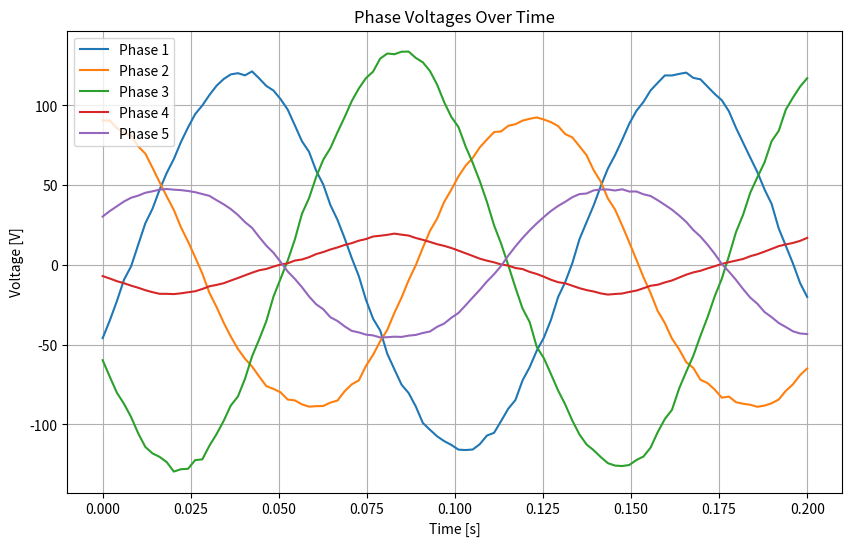

Python code for this plot:
from dataclasses import dataclass
import matplotlib.pyplot as plt

import numpy as np


import numpy as np
from dataclasses import dataclass

# --- Databurkar ---

@dataclass
class Geometry:
    """Physical Dimensions"""
    inner_diameter: float = 0.3  # [m]
    height: float = 0.5  # [m]
    airgap: float = 2.0  # [mm] clearance between rotor and stator
    pm_height: float = 5.0  # [mm] thickness in the magnetization direction

@dataclass
class Winding:
    """Slots, poles and winding data"""
    poles: int = 4  # [-] nb (number of magnetic poles on rotor)
    phases: int = 5  # [-] nb of electrical fases
    slots: int = 38  # [-] nb of slots in stators core
    stator_fill: float = 0.5  # [-] stator factor filled by copper
    rotor_fill: float = 0.5  # [-] fraction of rotor filled by permanent magnet

    # winding_matrix:np.ndarray = np.zeros(shape=(poles, slots)) # Matrix to encode the windings
    # ex nedan
    winding_matrix= np.array([
        [ 1,  1,  1, -3, -3,  2,  2,  2, -1, -1,  3,  3,  3, -2, -2,  1,  1,  1, -3, -3,  5,  5,  2, -1, -1,  3,  3,  3, -5, -2,  3,  3,  4, -2, -2,  1, -4,  1],
        [ 1,  1,  1, -3, -3,  2,  2,  2, -1, -1,  3,  3,  3, -2, -2,  1,  1,  1, -3, -3,  5,  5,  2, -1, -1,  3,  3,  3, -5, -5,  3,  3,  4, -2, -2,  1, -4,  1],
        [ 1,  1, -3, -3, -3,  2,  2, -1, -1, -1,  3,  3, -2, -2, -2,  1,  1, -3, -3, -3,  5,  5, -1, -1, -1,  3,  3, -2, -5, -5,  3,  3,  4, -2, -2,  1, -4, -3],
        [ 1,  1, -3, -3, -3,  2,  2, -1, -1, -1,  3,  3, -2, -2, -2,  1,  1, -3, -3, -3,  5,  5, -1, -1, -1,  3,  3, -2, -5, -5,  3,  3,  4, -2, -2,  1, -4, -3]
    ])

    def __post_init__(self):
        assert self.poles % 2 == 0, f"poles must be an even number, got {self.poles}"

    @property
    def total_winding_positions(self):
        """Sum of all up and down windings"""
        return np.sum(self.winding_matrix != 0) # 0 here is empty

@dataclass
class Material:
    """Material data"""
    remanence: float = 1.32  # [T] B_r for N45S neodymium magnet material
    coercivity: float = 1.04  # [MA/m] H_c (Resistance to magnetation)

@dataclass
class OperatingState:
    """Aktuellt driftläge."""
    RPM: int = 240  # [rpm]
    noise: float = 0.03  # [-] noise parameter


# --- Beräkningar ---

@dataclass
class Generator:
    geom:Geometry
    wind:Winding
    material: Material
    state:OperatingState

    # -- 1. Geometri & Mekanik --
    @property
    def v_airgap(self) -> float:
        return 2 * np.pi * self.geom.inner_diameter * self.state.RPM / 60  # [m/s]

    # -- 2. Spår & Lindningar --
    @property
    def pole_pairs(self) -> int:
        return self.wind.poles // 2  # [-]

    @property
    def q(self) -> float:
        return self.wind.slots / (self.wind.poles * self.wind.phases)  # [-] 

    @property
    def angle_per_slot(self) -> float:
        return (self.pole_pairs / self.wind.slots) * 2 * np.pi  # [-]

    @property
    def electric_angles(self) -> np.ndarray:
        return (np.arange(1, self.wind.slots + 1) * self.angle_per_slot) % (2 * np.pi)  # [-]

    # -- 3. Elektricitet & Magnetism --
    @property
    def frequency(self) -> float:
        return self.wind.poles * self.state.RPM / 60  # [Hz] Electrical Frequency at operating speed

    @property
    def electrical_angular_velocity(self) -> float:
        return (self.state.RPM / 60) * 2 * np.pi * self.pole_pairs  # [s^-1] rad / sec

    @property
    def average_airgap_b_field(self) -> float:
        return (self.material.remanence / 0.8) * self.wind.rotor_fill  # [T] Average Airgap Magnetic Flux Density

    @property
    def induced_e_field(self) -> float:
        return self.average_airgap_b_field * self.v_airgap  # [V/m]

    @property
    def conductor_U(self) -> float:
        return self.induced_e_field * self.geom.height  # [V]

    @property
    def nominal_max_voltage(self) -> float:
        return self.conductor_U*self.wind.total_winding_positions/self.wind.phases




def get_total_windings_per_phase(phases: int, winding_matrix: np.ndarray) -> np.ndarray:
    """
    Calculates the total number of windings (up + down) for each phase.
    """
    phases_arr = np.arange(1, phases + 1)
    
    up_windings = np.sum(winding_matrix.ravel()[:, None] == phases_arr, axis=0)
    down_windings = np.sum(winding_matrix.ravel()[:, None] == -phases_arr, axis=0)
    return up_windings + down_windings

def get_net_windings_per_slot(phases: int, winding_matrix: np.ndarray) -> np.ndarray:
    """
    Calculates the net windings (up - down) for each phase in each slot.
    Returns a matrix of shape (phases, slots).
    """
    phases_arr = np.arange(1, phases + 1)

    # Matrix shape: (poles, slots)
    # We want to count the number of up/down windings per phase for each slot
    nb_up = np.sum(winding_matrix[:, :, None] == phases_arr[None, None, :], axis=0).T
    nb_down = np.sum(winding_matrix[:, :, None] == -phases_arr[None, None, :], axis=0).T

    net_windings = nb_up - nb_down
    return net_windings

def magnet(arg: np.ndarray) -> np.ndarray:
    """Evaluates the magnetic field pattern"""
    return (np.sign(np.sin(arg)) * (np.sin(arg) ** 2) + 0.228 * np.sin(3 * arg)) / 0.7724

def simulate_generator(generator: Generator, time_steps: np.ndarray) -> np.ndarray:
    """
    Simulates the generator voltages over time.
    Returns a 2D array of voltages with shape (phases, len(time_steps)).
    """
    net_windings_per_slot = get_net_windings_per_slot(generator.wind.phases, generator.wind.winding_matrix)
    total_windings_per_phase = get_total_windings_per_phase(generator.wind.phases, generator.wind.winding_matrix)
    
    num_phases = generator.wind.phases
    num_steps = len(time_steps)
    phase_voltages = np.zeros((num_phases, num_steps))
    
    # 1. Calculate relative angles for time steps and slots
    # rotor_electrical_angles has shape (Time,)
    # generator.electric_angles has shape (Slots,)
    rotor_electrical_angles = time_steps * generator.electrical_angular_velocity
    
    # Broadcasting: create a (Time, Slots) matrix of relative angles
    relative_angles = rotor_electrical_angles[:, np.newaxis] + generator.electric_angles[np.newaxis, :]
    
    # 2. Evaluate magnetic field. Output shape: (Time, Slots)
    magnet_field_at_slots = magnet(relative_angles)
    
    # 3. Calculate voltages for each phase
    for phase_idx in range(num_phases):
        net_windings_in_phase = net_windings_per_slot[phase_idx, :]
        windings_in_this_phase = total_windings_per_phase[phase_idx]
        noise_amplitude = windings_in_this_phase * generator.conductor_U * generator.state.noise
        
        # Get volate: (Time, Slots) @ (Slots,) -> (Time,)
        induced_voltage = (magnet_field_at_slots @ net_windings_in_phase) * generator.conductor_U
        
        # Add a vector of strictly positive uniform noise (uncentered)
        noise = np.random.rand(num_steps) * noise_amplitude
        
        phase_voltages[phase_idx, :] = induced_voltage + noise
            
    return phase_voltages

def plot_results(time_steps: np.ndarray, phase_voltages: np.ndarray):
    """Plots the simulated voltages."""
    plt.figure(figsize=(10, 6))
    plt.title("Phase Voltages Over Time")
    plt.xlabel("Time [s]")
    plt.ylabel("Voltage [V]")
    
    for phase_idx in range(phase_voltages.shape[0]):
        plt.plot(time_steps, phase_voltages[phase_idx, :], label=f"Phase {phase_idx + 1}")
        
    plt.legend()
    plt.grid(True)
    plt.show()

def calculate():
    # 1. Setup 
    geometry = Geometry()
    winding = Winding()
    state = OperatingState()
    material = Material()
    generator = Generator(geometry, winding, material, state)

    # 2. Simulate
    time_steps = np.linspace(0, 0.2, 100) # [s]
    phase_voltages = simulate_generator(generator, time_steps)
    
    # 3. Visualize
    plot_results(time_steps, phase_voltages)

if __name__ == "__main__":
    calculate()
